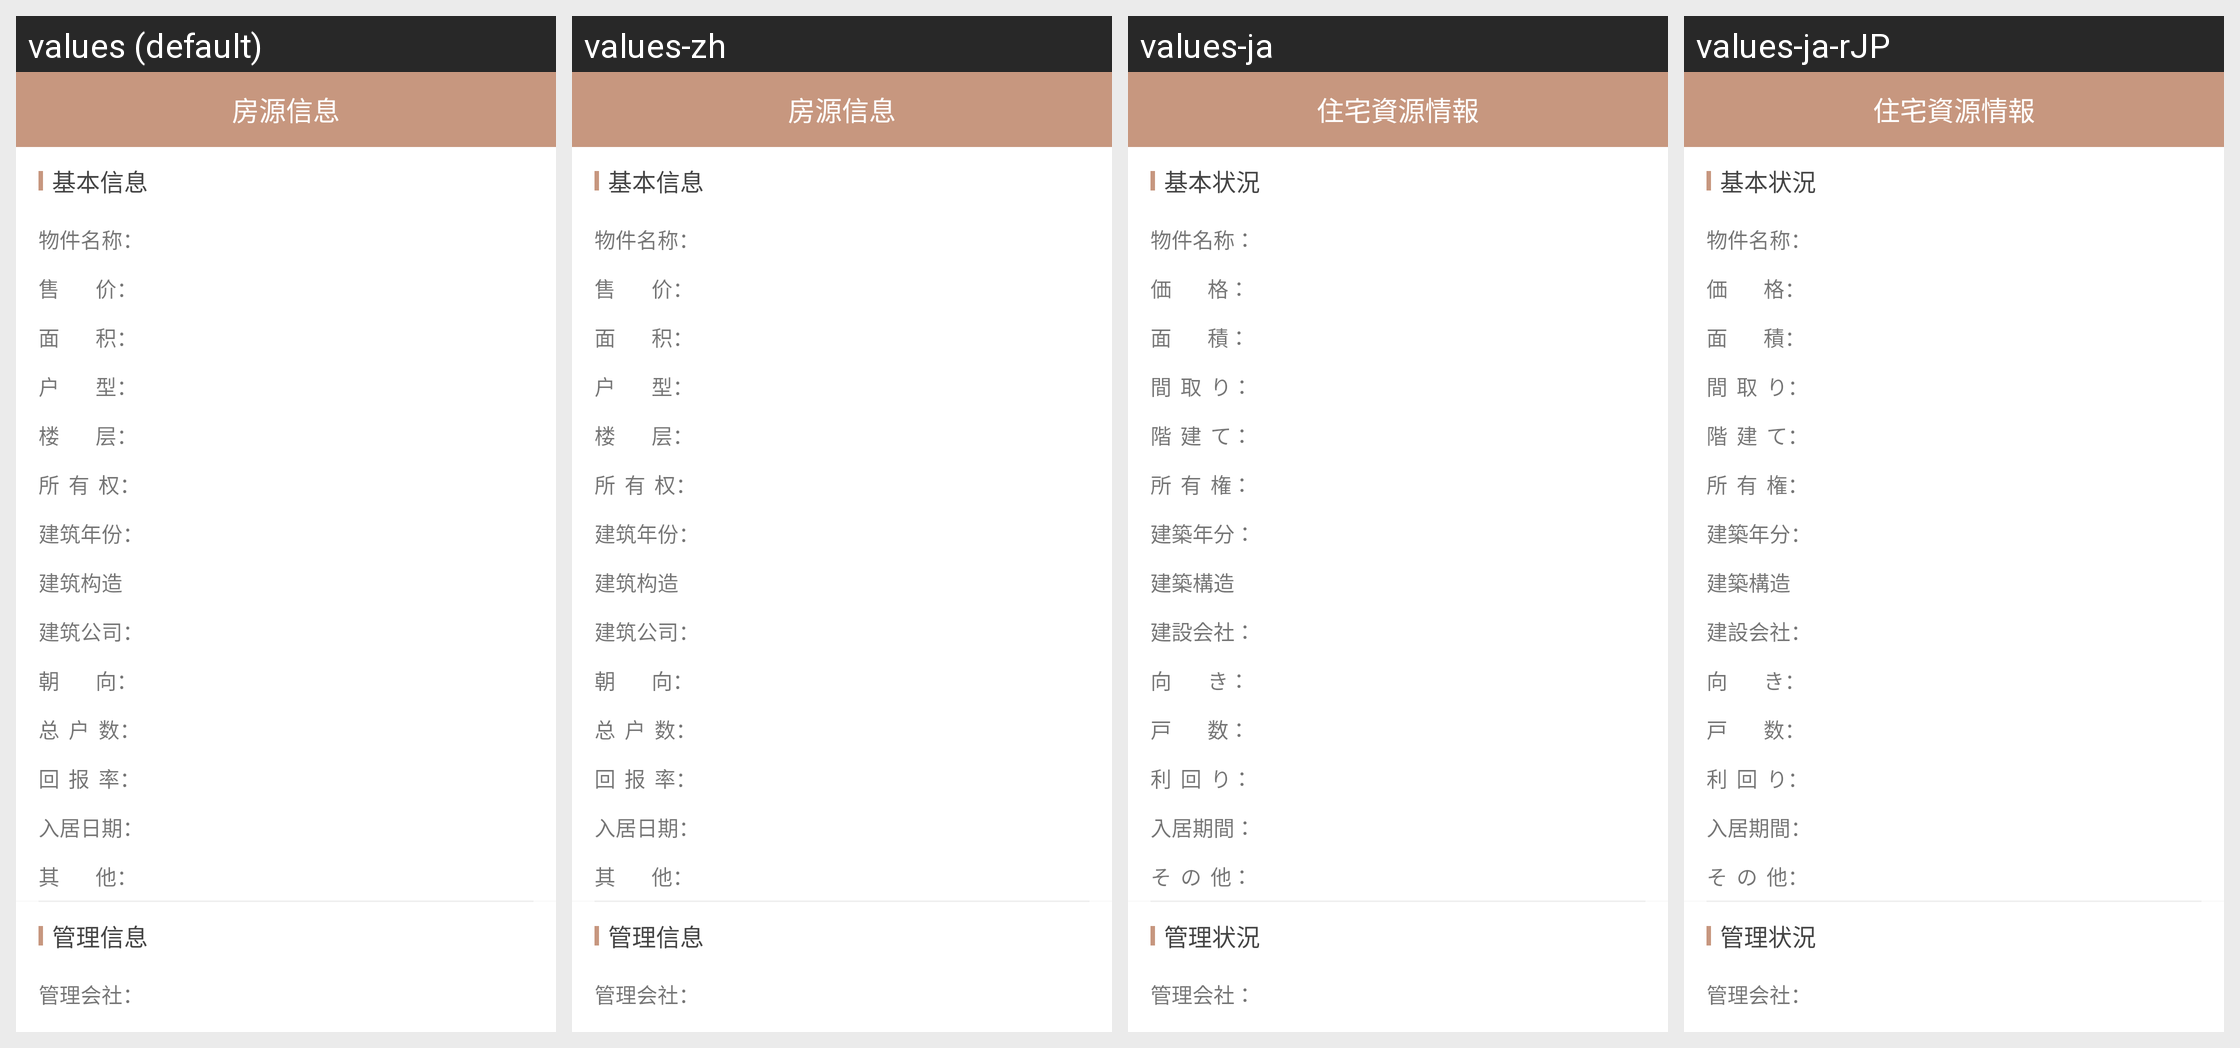

Strings drawn on this Android screen and how each of the app's shown locales translates them:
Android screen res/layout/activity_old_house_more.xml rendered under 4 locales, left to right: values (default), values-zh, values-ja, values-ja-rJP. Device: Nexus 5 (rendered at 1080×1920; each locale shown at half size, 540×960, under a caption strip naming it); theme AppTheme.
Strings drawn on this screen, with the default value and each locale's value (text and hints the layout hard-codes, and strings that could not be matched under every locale, appear in the picture but are not listed):

see_more_fy
  values: 房源信息
  values-zh: 房源信息
  values-ja: 住宅資源情報
  values-ja-rJP: 住宅資源情報  [from values-ja]

string_jibenxinxi
  values: 基本信息
  values-zh: 基本信息
  values-ja: 基本状況
  values-ja-rJP: 基本状況  [from values-ja]

string_wujianmingcheng
  values: 物件名称：
  values-zh: 物件名称：
  values-ja: 物件名称：
  values-ja-rJP: 物件名称：  [from values-ja]

string_shoujia
  values: 售        价：
  values-zh: 售        价：
  values-ja: 価        格：
  values-ja-rJP: 価        格：  [from values-ja]

string_mianji
  values: 面        积：
  values-zh: 面        积：
  values-ja: 面        積：
  values-ja-rJP: 面        積：  [from values-ja]

string_huxing
  values: 户        型：
  values-zh: 户        型：
  values-ja: 間  取  り：
  values-ja-rJP: 間  取  り：  [from values-ja]

string_louceng
  values: 楼        层：
  values-zh: 楼        层：
  values-ja: 階  建  て：
  values-ja-rJP: 階  建  て：  [from values-ja]

string_suoyouquan
  values: 所  有  权：
  values-zh: 所  有  权：
  values-ja: 所  有  権：
  values-ja-rJP: 所  有  権：  [from values-ja]

string_jianzhunianfen
  values: 建筑年份：
  values-zh: 建筑年份：
  values-ja: 建築年分：
  values-ja-rJP: 建築年分：  [from values-ja]

lxk_jianzhugouzao
  values: 建筑构造
  values-zh: 建筑构造
  values-ja: 建築構造
  values-ja-rJP: 建築構造  [from values-ja]

string_jianzhugongsi
  values: 建筑公司：
  values-zh: 建筑公司：
  values-ja: 建設会社：
  values-ja-rJP: 建設会社：  [from values-ja]

string_chaoxiang
  values: 朝        向：
  values-zh: 朝        向：
  values-ja: 向        き：
  values-ja-rJP: 向        き：  [from values-ja]

string_zonghushu
  values: 总  户  数：
  values-zh: 总  户  数：
  values-ja: 戸        数：
  values-ja-rJP: 戸        数：  [from values-ja]

string_huibaolv
  values: 回  报  率：
  values-zh: 回  报  率：
  values-ja: 利  回  り：
  values-ja-rJP: 利  回  り：  [from values-ja]

string_rujuriqi
  values: 入居日期：
  values-zh: 入居日期：
  values-ja: 入居期間：
  values-ja-rJP: 入居期間：  [from values-ja]

string_qita
  values: 其        他：
  values-zh: 其        他：
  values-ja: そ  の  他：
  values-ja-rJP: そ  の  他：  [from values-ja]

string_guanlixinxi
  values: 管理信息
  values-zh: 管理信息
  values-ja: 管理状況
  values-ja-rJP: 管理状況  [from values-ja]

string_guanlihuishe
  values: 管理会社：
  values-zh: 管理会社：
  values-ja: 管理会社：
  values-ja-rJP: 管理会社：  [from values-ja]
